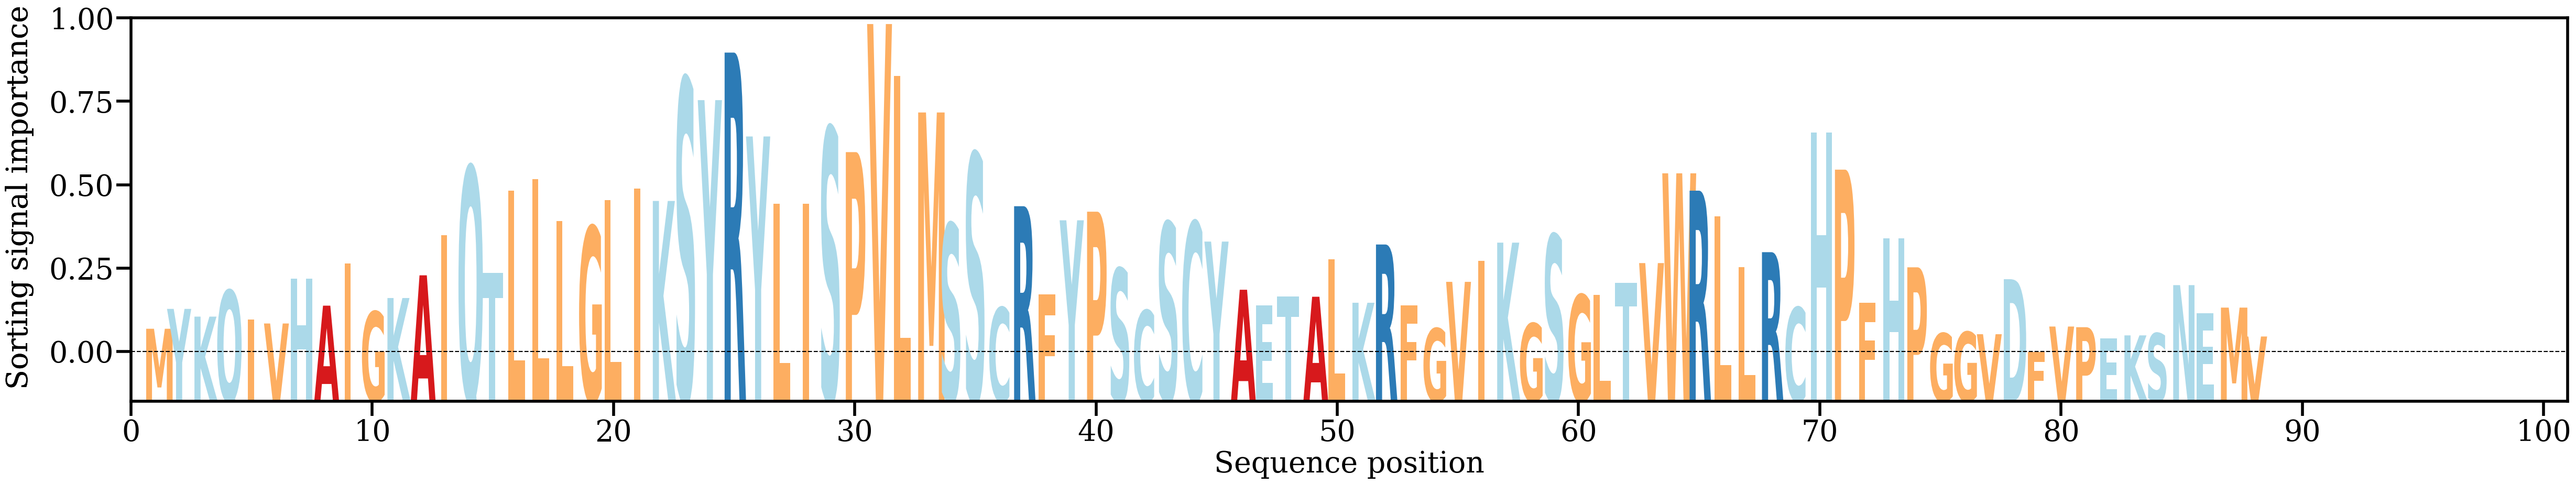

The table this chart was drawn from, first rows:
AA, Alpha
M, [0.00373936]
Y, [0.00566679]
K, [0.00491597]
Q, [0.00745198]
I, [0.00462153]
V, [0.00425123]
H, [0.00858873]
A, [0.00597982]
I, [0.01009619]
G, [0.00539926]
K, [0.00672092]
A, [0.00892337]
I, [0.01280209]
Q, [0.01945732]
T, [0.00914339]
L, [0.01711268]
L, [0.0182376]
L, [0.01418845]
G, [0.01363576]
L, [0.01622043]
I, [0.01735492]
K, [0.01613715]
S, [0.02796523]
Y, [0.02591728]
R, [0.03052901]
Y, [0.02239281]
L, [0.01585649]
I, [0.01585772]
S, [0.02322216]
P, [0.02087374]
V, [0.03329837]
L, [0.02826952]
M, [0.02472013]
S, [0.01391683]
S, [0.02073439]
C, [0.00579455]
R, [0.01562713]
F, [0.00709626]
Y, [0.01426027]
P, [0.01509568]
S, [0.00958093]
C, [0.00551868]
S, [0.01404773]
C, [0.01409033]
Y, [0.01219543]
A, [0.00752347]
E, [0.00598878]
T, [0.00689631]
A, [0.00684428]
L, [0.01049764]
K, [0.00626164]
R, [0.0119134]
F, [0.00602861]
G, [0.00377207]
V, [0.00829066]
I, [0.01030162]
K, [0.01209316]
G, [0.00425607]
S, [0.0128442]
G, [0.00702876]
... 28 more rows
